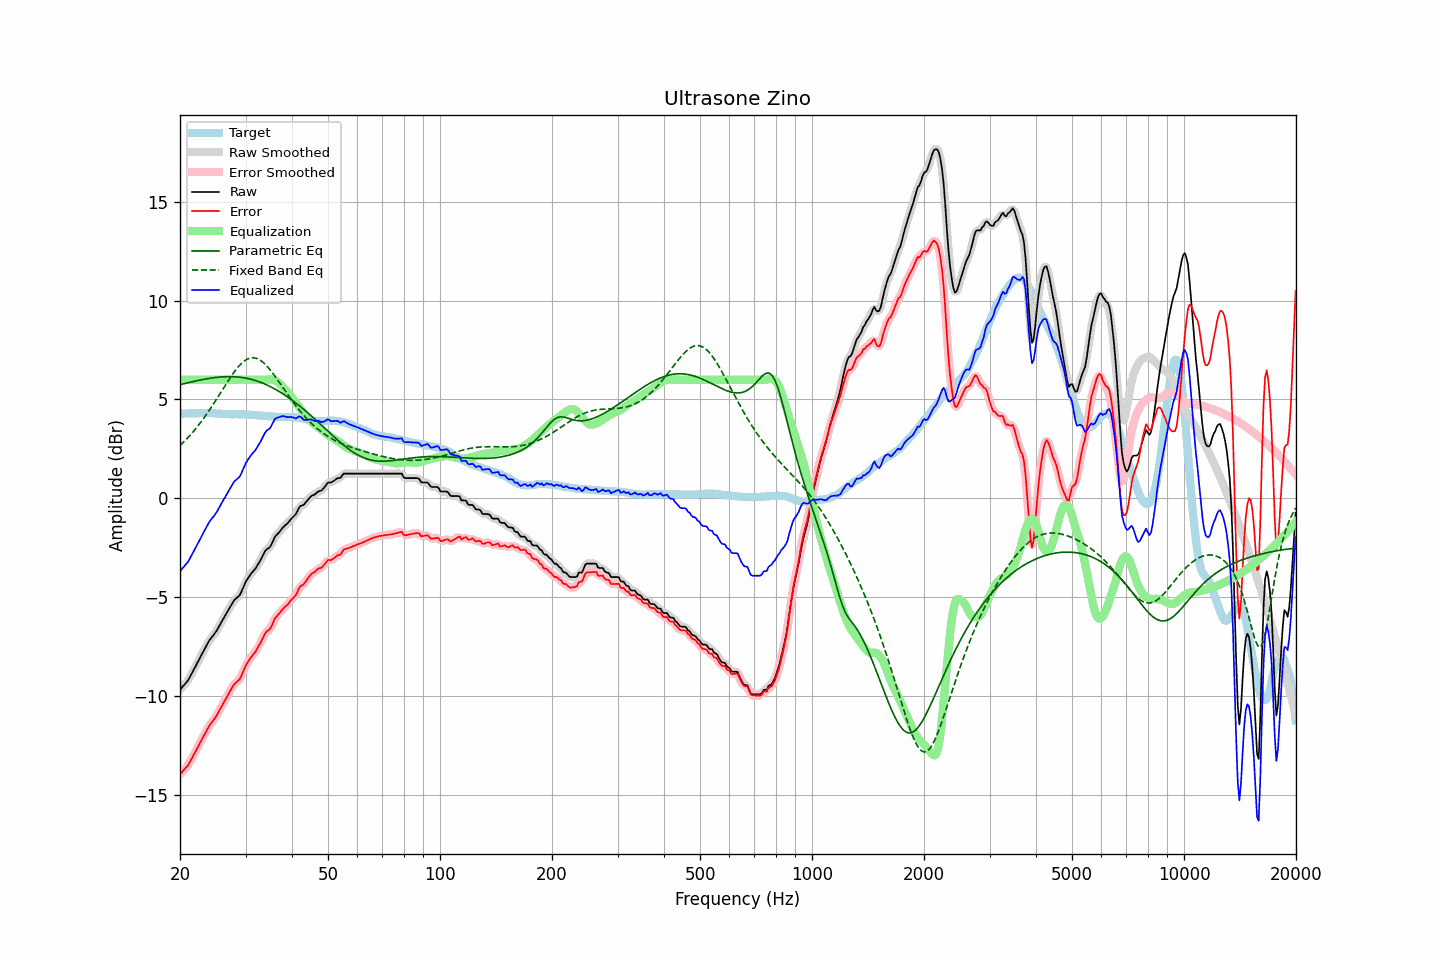

Data behind this chart, as committed beside it:
frequency, raw, error, smoothed, error_smoothed, equalization, parametric_eq, fixed_band_eq, equalized_raw, equalized_smoothed, target
20.00, -9.69, -13.97, -9.68, -13.97, 6.00, 5.75, 2.67, -3.69, -3.68, 4.28
20.20, -9.60, -13.88, -9.60, -13.89, 6.00, 5.77, 2.75, -3.60, -3.60, 4.28
20.40, -9.50, -13.78, -9.51, -13.80, 6.00, 5.79, 2.83, -3.50, -3.51, 4.28
20.61, -9.41, -13.70, -9.41, -13.70, 6.00, 5.81, 2.91, -3.41, -3.41, 4.29
20.81, -9.31, -13.60, -9.32, -13.61, 6.00, 5.83, 2.99, -3.31, -3.32, 4.29
21.02, -9.22, -13.51, -9.20, -13.50, 6.00, 5.85, 3.08, -3.22, -3.20, 4.29
21.23, -9.07, -13.36, -9.07, -13.37, 6.00, 5.87, 3.17, -3.07, -3.07, 4.29
21.44, -8.92, -13.22, -8.93, -13.22, 6.00, 5.89, 3.26, -2.92, -2.93, 4.30
21.66, -8.77, -13.07, -8.77, -13.07, 6.00, 5.90, 3.35, -2.77, -2.77, 4.30
21.87, -8.62, -12.92, -8.61, -12.92, 6.00, 5.92, 3.45, -2.62, -2.61, 4.30
22.09, -8.46, -12.76, -8.46, -12.76, 6.00, 5.94, 3.54, -2.46, -2.46, 4.30
22.31, -8.30, -12.61, -8.30, -12.61, 6.00, 5.96, 3.65, -2.30, -2.30, 4.31
22.54, -8.15, -12.45, -8.15, -12.45, 6.00, 5.97, 3.75, -2.15, -2.15, 4.30
22.76, -7.99, -12.30, -7.99, -12.30, 6.00, 5.99, 3.86, -1.99, -1.99, 4.31
22.99, -7.83, -12.14, -7.83, -12.14, 6.00, 6.01, 3.97, -1.83, -1.83, 4.31
23.22, -7.68, -11.99, -7.68, -11.99, 6.00, 6.02, 4.08, -1.68, -1.68, 4.31
23.45, -7.53, -11.84, -7.53, -11.84, 6.00, 6.04, 4.19, -1.53, -1.53, 4.31
23.69, -7.38, -11.69, -7.38, -11.69, 6.00, 6.05, 4.31, -1.38, -1.38, 4.31
23.92, -7.23, -11.55, -7.24, -11.55, 6.00, 6.07, 4.43, -1.23, -1.24, 4.32
24.16, -7.11, -11.42, -7.11, -11.43, 6.00, 6.08, 4.55, -1.11, -1.11, 4.31
24.40, -7.01, -11.31, -7.01, -11.31, 6.00, 6.09, 4.67, -1.01, -1.01, 4.31
24.65, -6.91, -11.22, -6.91, -11.21, 6.00, 6.10, 4.80, -0.91, -0.91, 4.31
24.89, -6.80, -11.09, -6.80, -11.10, 6.00, 6.11, 4.92, -0.80, -0.80, 4.30
25.14, -6.68, -10.97, -6.67, -10.96, 6.00, 6.12, 5.05, -0.68, -0.67, 4.29
25.39, -6.53, -10.81, -6.53, -10.82, 6.00, 6.13, 5.18, -0.53, -0.53, 4.28
25.65, -6.38, -10.66, -6.38, -10.66, 6.00, 6.14, 5.31, -0.38, -0.38, 4.28
25.91, -6.23, -10.51, -6.23, -10.51, 6.00, 6.14, 5.44, -0.23, -0.23, 4.27
26.16, -6.09, -10.36, -6.09, -10.36, 6.00, 6.15, 5.57, -0.09, -0.09, 4.27
26.43, -5.95, -10.21, -5.95, -10.21, 6.00, 6.15, 5.70, 0.05, 0.05, 4.26
26.69, -5.81, -10.07, -5.81, -10.07, 6.00, 6.16, 5.83, 0.19, 0.19, 4.26
26.96, -5.67, -9.93, -5.67, -9.93, 6.00, 6.16, 5.96, 0.33, 0.33, 4.26
27.23, -5.53, -9.79, -5.53, -9.78, 6.00, 6.16, 6.08, 0.47, 0.47, 4.26
27.50, -5.39, -9.64, -5.38, -9.64, 6.00, 6.16, 6.20, 0.61, 0.62, 4.25
27.77, -5.25, -9.50, -5.25, -9.50, 6.00, 6.15, 6.31, 0.75, 0.75, 4.25
28.05, -5.13, -9.39, -5.14, -9.39, 6.00, 6.15, 6.43, 0.87, 0.86, 4.26
28.33, -5.06, -9.31, -5.06, -9.32, 6.00, 6.14, 6.53, 0.94, 0.94, 4.26
28.62, -4.99, -9.24, -4.99, -9.25, 6.00, 6.14, 6.63, 1.01, 1.01, 4.25
28.90, -4.92, -9.17, -4.90, -9.15, 6.00, 6.13, 6.72, 1.08, 1.10, 4.25
29.19, -4.77, -9.02, -4.76, -9.01, 6.00, 6.12, 6.81, 1.23, 1.24, 4.25
29.48, -4.58, -8.83, -4.58, -8.83, 6.00, 6.11, 6.88, 1.42, 1.42, 4.25
29.78, -4.39, -8.64, -4.39, -8.64, 6.00, 6.09, 6.95, 1.61, 1.61, 4.25
30.08, -4.21, -8.45, -4.22, -8.47, 6.00, 6.08, 7.00, 1.79, 1.78, 4.24
30.38, -4.08, -8.32, -4.08, -8.32, 6.00, 6.06, 7.05, 1.92, 1.92, 4.24
30.68, -3.96, -8.20, -3.95, -8.19, 6.00, 6.05, 7.08, 2.04, 2.05, 4.24
30.99, -3.84, -8.07, -3.85, -8.07, 6.00, 6.03, 7.10, 2.16, 2.15, 4.22
31.30, -3.74, -7.96, -3.75, -7.97, 6.00, 6.00, 7.11, 2.26, 2.25, 4.22
31.61, -3.65, -7.86, -3.65, -7.86, 6.00, 5.98, 7.11, 2.35, 2.35, 4.21
31.93, -3.55, -7.76, -3.54, -7.75, 6.00, 5.96, 7.09, 2.45, 2.46, 4.21
32.24, -3.42, -7.62, -3.42, -7.62, 6.00, 5.93, 7.07, 2.58, 2.58, 4.20
32.57, -3.28, -7.47, -3.29, -7.48, 6.00, 5.90, 7.03, 2.72, 2.71, 4.19
32.89, -3.15, -7.33, -3.14, -7.33, 6.00, 5.87, 6.98, 2.85, 2.86, 4.19
33.22, -2.99, -7.17, -2.98, -7.16, 6.00, 5.84, 6.92, 3.01, 3.02, 4.18
33.55, -2.83, -7.00, -2.82, -7.00, 6.00, 5.81, 6.86, 3.17, 3.18, 4.17
33.89, -2.67, -6.83, -2.69, -6.85, 6.00, 5.77, 6.78, 3.33, 3.31, 4.16
34.23, -2.58, -6.74, -2.60, -6.75, 6.01, 5.74, 6.70, 3.43, 3.41, 4.16
34.57, -2.53, -6.68, -2.53, -6.67, 6.01, 5.70, 6.60, 3.49, 3.49, 4.15
34.92, -2.47, -6.61, -2.44, -6.59, 6.02, 5.66, 6.51, 3.55, 3.58, 4.14
35.27, -2.32, -6.46, -2.31, -6.45, 6.01, 5.62, 6.40, 3.69, 3.71, 4.14
35.62, -2.14, -6.28, -2.15, -6.28, 6.00, 5.58, 6.30, 3.86, 3.85, 4.14
35.97, -1.96, -6.09, -1.99, -6.12, 5.97, 5.53, 6.19, 4.01, 3.98, 4.13
... 635 more rows
